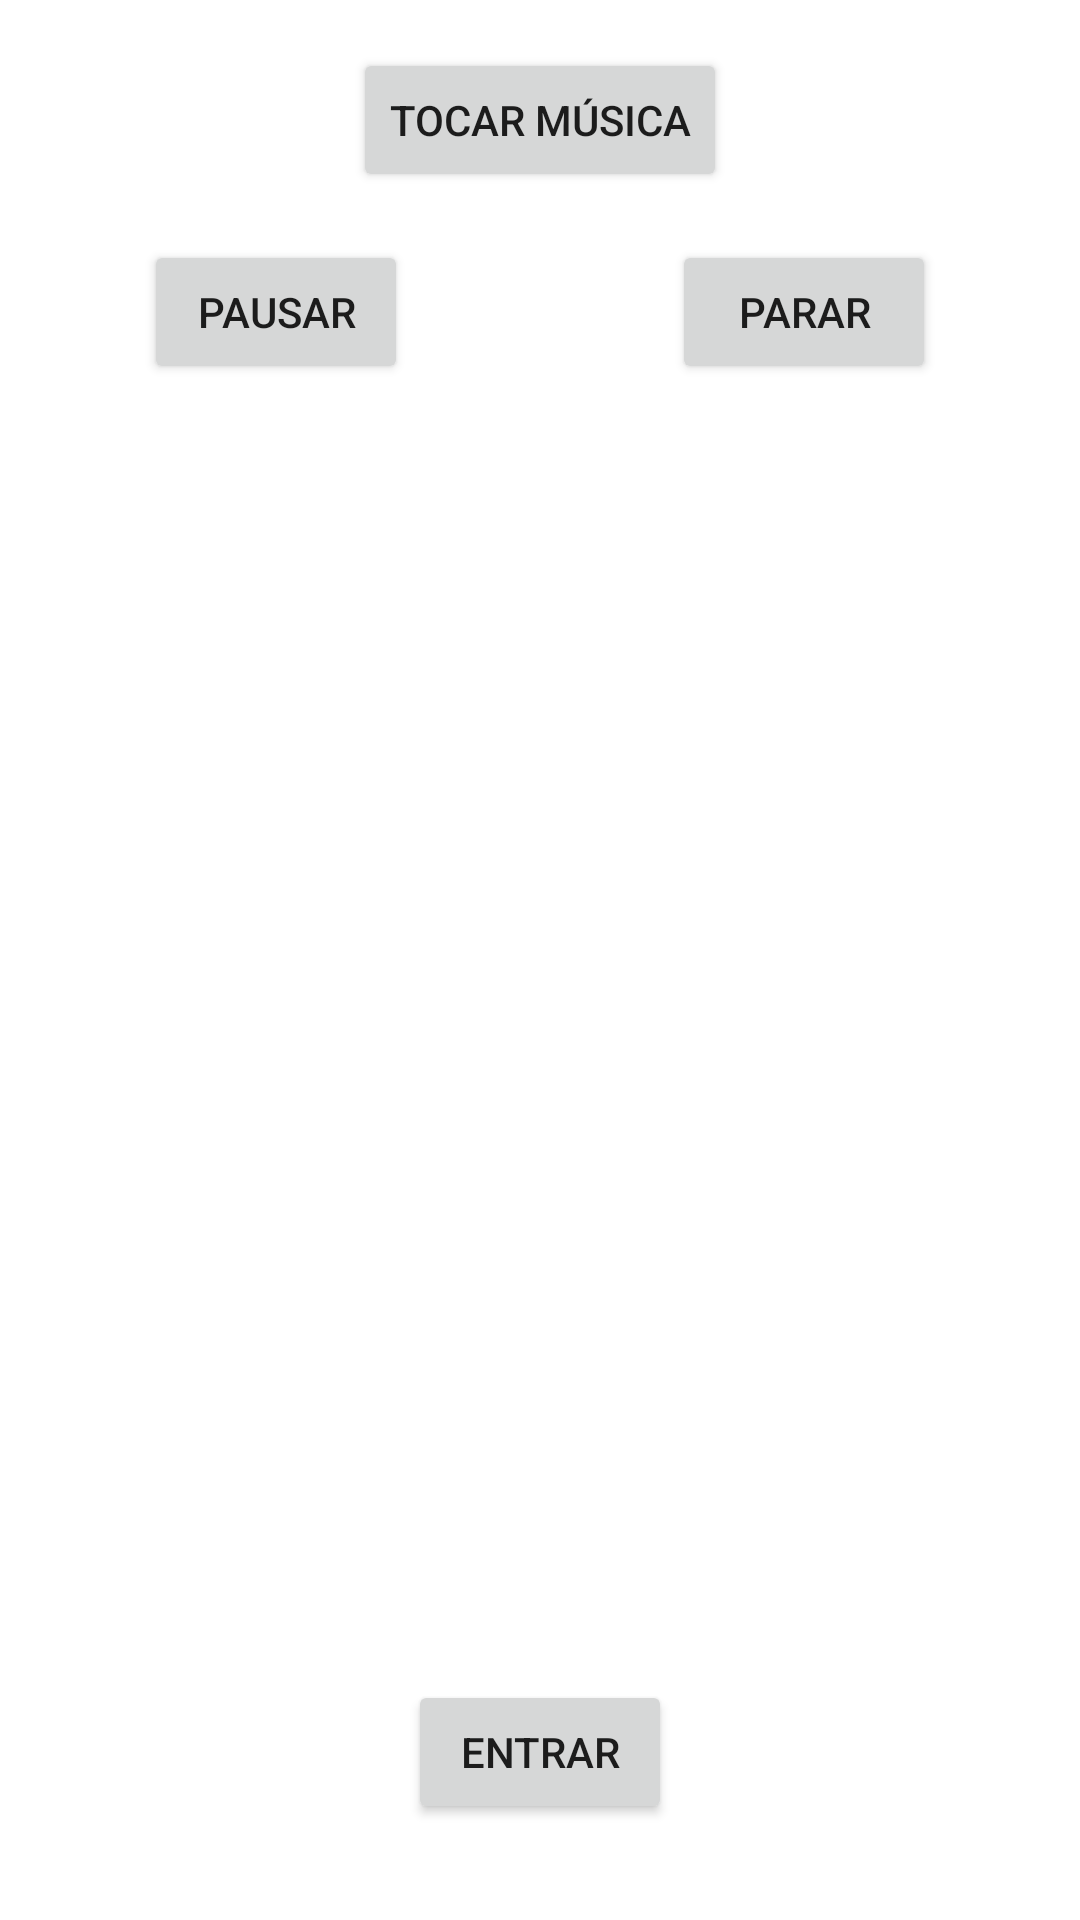

The Android layout XML behind this screen, and the referenced resources:
<!-- AndroidManifest.xml: application theme Theme.Atv1_Componentes_basicos -->
<!-- res/layout/activity_inicial.xml -->
<?xml version="1.0" encoding="utf-8"?>
<androidx.constraintlayout.widget.ConstraintLayout
    xmlns:android="http://schemas.android.com/apk/res/android"
    xmlns:app="http://schemas.android.com/apk/res-auto"
    xmlns:tools="http://schemas.android.com/tools"
    android:layout_width="match_parent"
    android:layout_height="match_parent"
    android:background="@drawable/backgroundimage"
    tools:context=".Inicial">

    <Button
        android:id="@+id/btnEntrar"
        android:layout_width="wrap_content"
        android:layout_height="wrap_content"
        android:layout_marginStart="48dp"
        android:layout_marginEnd="48dp"
        android:layout_marginBottom="32dp"
        android:text="Entrar"
        app:layout_constraintBottom_toBottomOf="parent"
        app:layout_constraintEnd_toEndOf="parent"
        app:layout_constraintStart_toStartOf="parent" />

    <Button
        android:id="@+id/btnPlay"
        android:layout_width="wrap_content"
        android:layout_height="wrap_content"
        android:layout_marginStart="48dp"
        android:layout_marginTop="16dp"
        android:layout_marginEnd="48dp"
        android:text="Tocar música"
        app:layout_constraintEnd_toEndOf="parent"
        app:layout_constraintStart_toStartOf="parent"
        app:layout_constraintTop_toTopOf="parent" />

    <Button
        android:id="@+id/btnPause"
        android:layout_width="wrap_content"
        android:layout_height="wrap_content"
        android:layout_marginStart="48dp"
        android:layout_marginTop="16dp"
        android:text="Pausar"
        app:layout_constraintStart_toStartOf="parent"
        app:layout_constraintTop_toBottomOf="@+id/btnPlay" />

    <Button
        android:id="@+id/btnStop"
        android:layout_width="wrap_content"
        android:layout_height="wrap_content"
        android:layout_marginTop="16dp"
        android:layout_marginEnd="48dp"
        android:text="Parar"
        app:layout_constraintEnd_toEndOf="parent"
        app:layout_constraintTop_toBottomOf="@+id/btnPlay" />
</androidx.constraintlayout.widget.ConstraintLayout>
<!-- resources referenced by this layout -->
<resources>
  <style name="Theme.Atv1_Componentes_basicos" parent="Theme.MaterialComponents.DayNight.DarkActionBar">
          
          <item name="colorPrimary">@color/purple_500</item>
          <item name="colorPrimaryVariant">@color/purple_700</item>
          <item name="colorOnPrimary">@color/white</item>
          
          <item name="colorSecondary">@color/teal_200</item>
          <item name="colorSecondaryVariant">@color/teal_700</item>
          <item name="colorOnSecondary">@color/black</item>
          
          <item name="android:statusBarColor" tools:targetApi="l">?attr/colorPrimaryVariant</item>
          
      </style>
  <!-- not gathered from this repository: default colours our renderer supplied (Android Studio template values) -->
  <color name="purple_500">#FF6200EE</color>
  <color name="purple_700">#FF3700B3</color>
  <color name="teal_200">#FF03DAC5</color>
  <color name="teal_700">#FF018786</color>
  <color name="black">#FF000000</color>
  <color name="white">#FFFFFFFF</color>
</resources>
